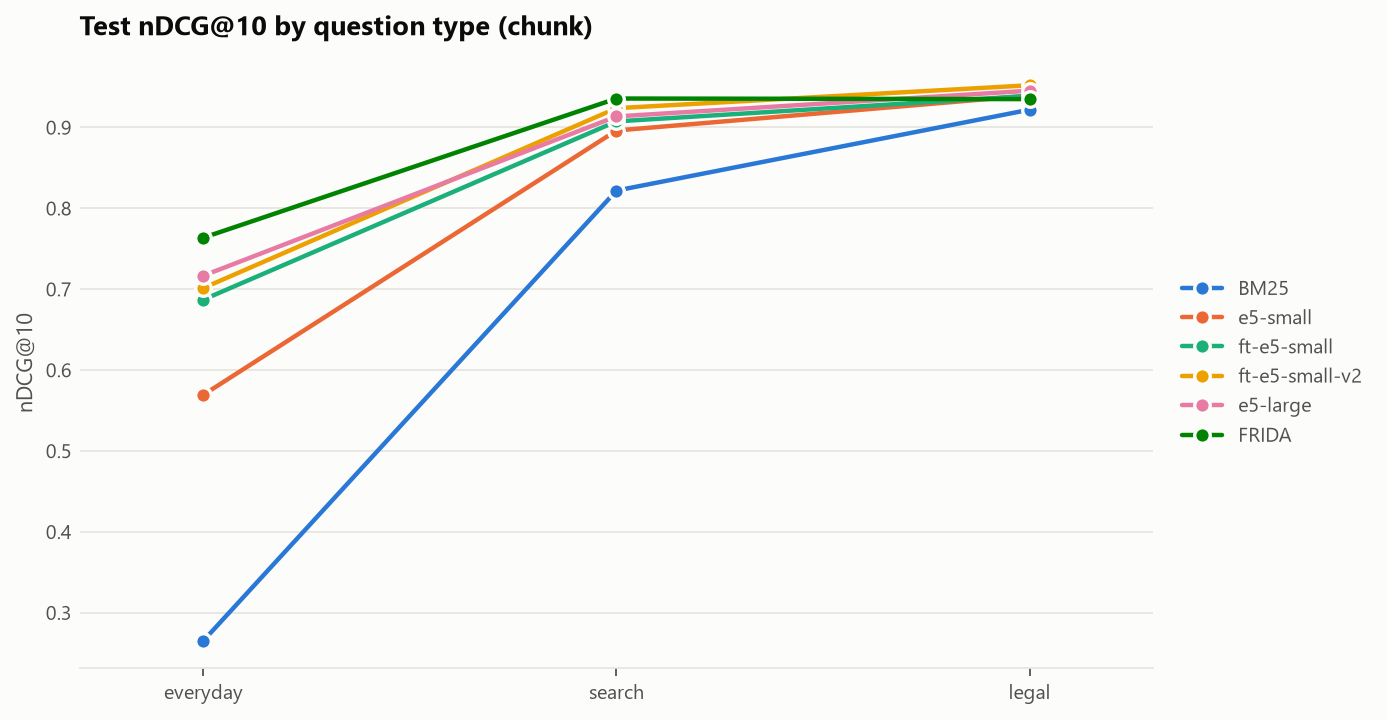

The data file committed next to this chart (first rows):
, everyday, search, legal
BM25, 0.2654, 0.8219, 0.9219
e5-small, 0.5694, 0.8962, 0.9394
ft-e5-small, 0.6870, 0.9074, 0.9390
ft-e5-small-v2, 0.7014, 0.9238, 0.9521
e5-large, 0.7167, 0.9135, 0.9454
FRIDA, 0.7637, 0.9357, 0.9350
